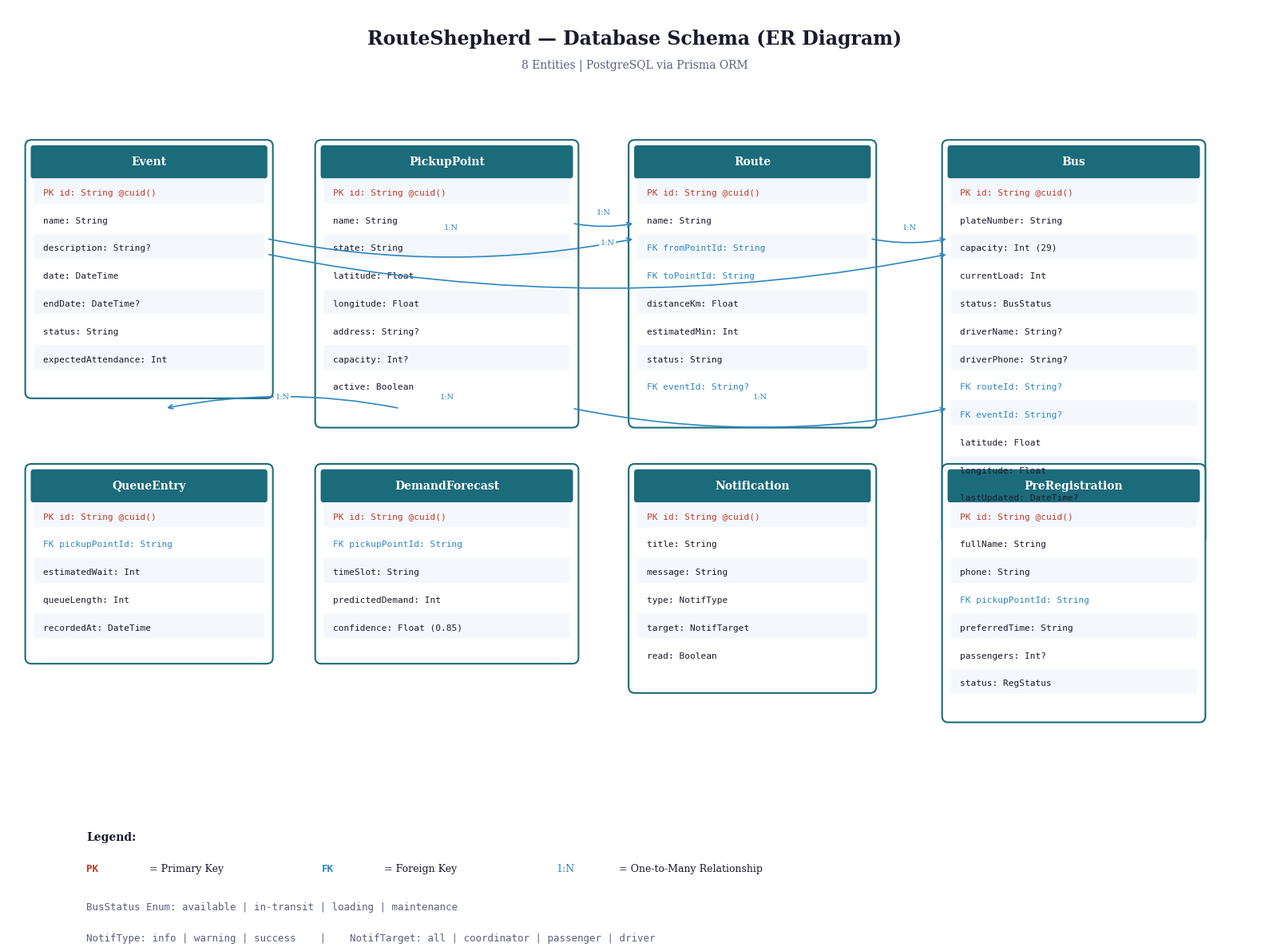

Here is the Python script that generated this plot: (Note: this script raises an exception after producing the figure.)
import matplotlib
matplotlib.use('Agg')
import matplotlib.pyplot as plt
import matplotlib.patches as mpatches
from matplotlib.patches import FancyBboxPatch
import numpy as np

fig, ax = plt.subplots(1, 1, figsize=(16, 12))
ax.set_xlim(0, 16)
ax.set_ylim(0, 12)
ax.axis('off')

# Colors
WHITE = '#FFFFFF'
TEXT = '#1A1A2E'
ACCENT2 = '#1B6B7A'
LIGHT_ACCENT = '#E0F4F8'
BORDER = '#B0B8C0'
MID = '#5A6080'
HEADER_BG = '#1B6B7A'
HEADER_TEXT = '#FFFFFF'
ROW_ALT = '#F4F8FC'

fig.patch.set_facecolor(WHITE)

# Title
ax.text(8, 11.6, 'RouteShepherd — Database Schema (ER Diagram)', fontsize=17, fontweight='bold',
        ha='center', va='center', color=TEXT, fontfamily='serif')
ax.text(8, 11.25, '8 Entities | PostgreSQL via Prisma ORM', fontsize=10,
        ha='center', va='center', color=MID, fontfamily='serif')

def draw_entity(ax, x, y, w, name, fields, pk_fields=None, fk_fields=None):
    pk_fields = pk_fields or []
    fk_fields = fk_fields or []
    h = 0.38 * (len(fields) + 1) + 0.15
    
    # Main box
    rect = FancyBboxPatch((x, y - h), w, h, boxstyle="round,pad=0.08",
                          facecolor=WHITE, edgecolor=ACCENT2, linewidth=1.5)
    ax.add_patch(rect)
    
    # Header
    header_rect = FancyBboxPatch((x+0.03, y - 0.38), w - 0.06, 0.35,
                                  boxstyle="round,pad=0.04", facecolor=HEADER_BG,
                                  edgecolor='none')
    ax.add_patch(header_rect)
    ax.text(x + w/2, y - 0.20, name, fontsize=10, fontweight='bold',
            ha='center', va='center', color=HEADER_TEXT, fontfamily='serif')
    
    # Fields
    iy = y - 0.6
    for i, field in enumerate(fields):
        if i > 0 and i % 1 == 0:
            pass
        prefix = ''
        fcolor = TEXT
        if field in pk_fields:
            prefix = 'PK '
            fcolor = '#C0392B'
        elif field in fk_fields:
            prefix = 'FK '
            fcolor = '#2E86C1'
        
        if i % 2 == 0:
            alt_rect = FancyBboxPatch((x+0.03, iy - 0.14), w - 0.06, 0.32,
                                       boxstyle="round,pad=0.0", facecolor=ROW_ALT,
                                       edgecolor='none')
            ax.add_patch(alt_rect)
        
        ax.text(x + 0.15, iy, f'{prefix}{field}', fontsize=8, ha='left', va='center',
                color=fcolor, fontfamily='monospace')
        iy -= 0.36

# Entity definitions
entities = {
    'Event': {'x': 0.3, 'y': 10.2, 'w': 3.0,
              'fields': ['id: String @cuid()', 'name: String', 'description: String?', 
                         'date: DateTime', 'endDate: DateTime?', 'status: String',
                         'expectedAttendance: Int'],
              'pk': ['id: String @cuid()'], 'fk': []},
    'PickupPoint': {'x': 4.0, 'y': 10.2, 'w': 3.2,
                    'fields': ['id: String @cuid()', 'name: String', 'state: String',
                               'latitude: Float', 'longitude: Float', 'address: String?',
                               'capacity: Int?', 'active: Boolean'],
                    'pk': ['id: String @cuid()'], 'fk': []},
    'Route': {'x': 8.0, 'y': 10.2, 'w': 3.0,
              'fields': ['id: String @cuid()', 'name: String', 'fromPointId: String',
                         'toPointId: String', 'distanceKm: Float', 'estimatedMin: Int',
                         'status: String', 'eventId: String?'],
              'pk': ['id: String @cuid()'], 'fk': ['fromPointId: String', 'toPointId: String', 'eventId: String?']},
    'Bus': {'x': 12.0, 'y': 10.2, 'w': 3.2,
            'fields': ['id: String @cuid()', 'plateNumber: String', 'capacity: Int (29)',
                       'currentLoad: Int', 'status: BusStatus', 'driverName: String?',
                       'driverPhone: String?', 'routeId: String?', 'eventId: String?',
                       'latitude: Float', 'longitude: Float', 'lastUpdated: DateTime?'],
            'pk': ['id: String @cuid()'], 'fk': ['routeId: String?', 'eventId: String?']},
    'QueueEntry': {'x': 0.3, 'y': 6.0, 'w': 3.0,
                   'fields': ['id: String @cuid()', 'pickupPointId: String',
                              'estimatedWait: Int', 'queueLength: Int', 'recordedAt: DateTime'],
                   'pk': ['id: String @cuid()'], 'fk': ['pickupPointId: String']},
    'DemandForecast': {'x': 4.0, 'y': 6.0, 'w': 3.2,
                       'fields': ['id: String @cuid()', 'pickupPointId: String',
                                  'timeSlot: String', 'predictedDemand: Int',
                                  'confidence: Float (0.85)'],
                       'pk': ['id: String @cuid()'], 'fk': ['pickupPointId: String']},
    'Notification': {'x': 8.0, 'y': 6.0, 'w': 3.0,
                     'fields': ['id: String @cuid()', 'title: String', 'message: String',
                                'type: NotifType', 'target: NotifTarget', 'read: Boolean'],
                     'pk': ['id: String @cuid()'], 'fk': []},
    'PreRegistration': {'x': 12.0, 'y': 6.0, 'w': 3.2,
                        'fields': ['id: String @cuid()', 'fullName: String', 'phone: String',
                                   'pickupPointId: String', 'preferredTime: String',
                                   'passengers: Int?', 'status: RegStatus'],
                        'pk': ['id: String @cuid()'], 'fk': ['pickupPointId: String']},
}

for name, e in entities.items():
    draw_entity(ax, e['x'], e['y'], e['w'], name, e['fields'], e['pk'], e['fk'])

# Draw relationship lines
def draw_rel(ax, x1, y1, x2, y2, label='', color='#2E86C1'):
    ax.annotate('', xy=(x2, y2), xytext=(x1, y1),
                arrowprops=dict(arrowstyle='->', color=color, lw=1.2, connectionstyle='arc3,rad=0.1'))
    if label:
        mx, my = (x1+x2)/2, (y1+y2)/2
        ax.text(mx, my + 0.15, label, fontsize=7, ha='center', va='center', color=color,
                fontfamily='serif', bbox=dict(boxstyle='round,pad=0.15', facecolor=WHITE, edgecolor='none'))

# Event → Route
draw_rel(ax, 3.3, 9.0, 8.0, 9.0, '1:N')
# Event → Bus
draw_rel(ax, 3.3, 8.8, 12.0, 8.8, '1:N')
# PickupPoint → Route (from)
draw_rel(ax, 7.2, 9.2, 8.0, 9.2, '1:N')
# PickupPoint → QueueEntry
draw_rel(ax, 5.0, 6.8, 2.0, 6.8, '1:N')
# PickupPoint → DemandForecast
draw_rel(ax, 5.6, 6.8, 5.6, 6.8, '1:N')
# PickupPoint → PreRegistration
draw_rel(ax, 7.2, 6.8, 12.0, 6.8, '1:N')
# Route → Bus
draw_rel(ax, 11.0, 9.0, 12.0, 9.0, '1:N')

# Legend
legend_y = 1.2
ax.text(1, legend_y, 'Legend:', fontsize=10, fontweight='bold', color=TEXT, fontfamily='serif')
ax.text(1, legend_y - 0.4, 'PK', fontsize=9, color='#C0392B', fontweight='bold', fontfamily='monospace')
ax.text(1.8, legend_y - 0.4, '= Primary Key', fontsize=9, color=TEXT, fontfamily='serif')
ax.text(4, legend_y - 0.4, 'FK', fontsize=9, color='#2E86C1', fontweight='bold', fontfamily='monospace')
ax.text(4.8, legend_y - 0.4, '= Foreign Key', fontsize=9, color=TEXT, fontfamily='serif')
ax.text(7, legend_y - 0.4, '1:N', fontsize=9, color='#2E86C1', fontfamily='serif')
ax.text(7.8, legend_y - 0.4, '= One-to-Many Relationship', fontsize=9, color=TEXT, fontfamily='serif')

# BusStatus enum
ax.text(1, legend_y - 0.9, 'BusStatus Enum: available | in-transit | loading | maintenance',
        fontsize=9, color=MID, fontfamily='monospace')
ax.text(1, legend_y - 1.3, 'NotifType: info | warning | success    |    NotifTarget: all | coordinator | passenger | driver',
        fontsize=9, color=MID, fontfamily='monospace')

plt.tight_layout()
plt.savefig('/home/z/my-project/download/er_diagram.png', dpi=200, bbox_inches='tight',
            facecolor=WHITE, edgecolor='none')
plt.close()
print("ER diagram saved.")
